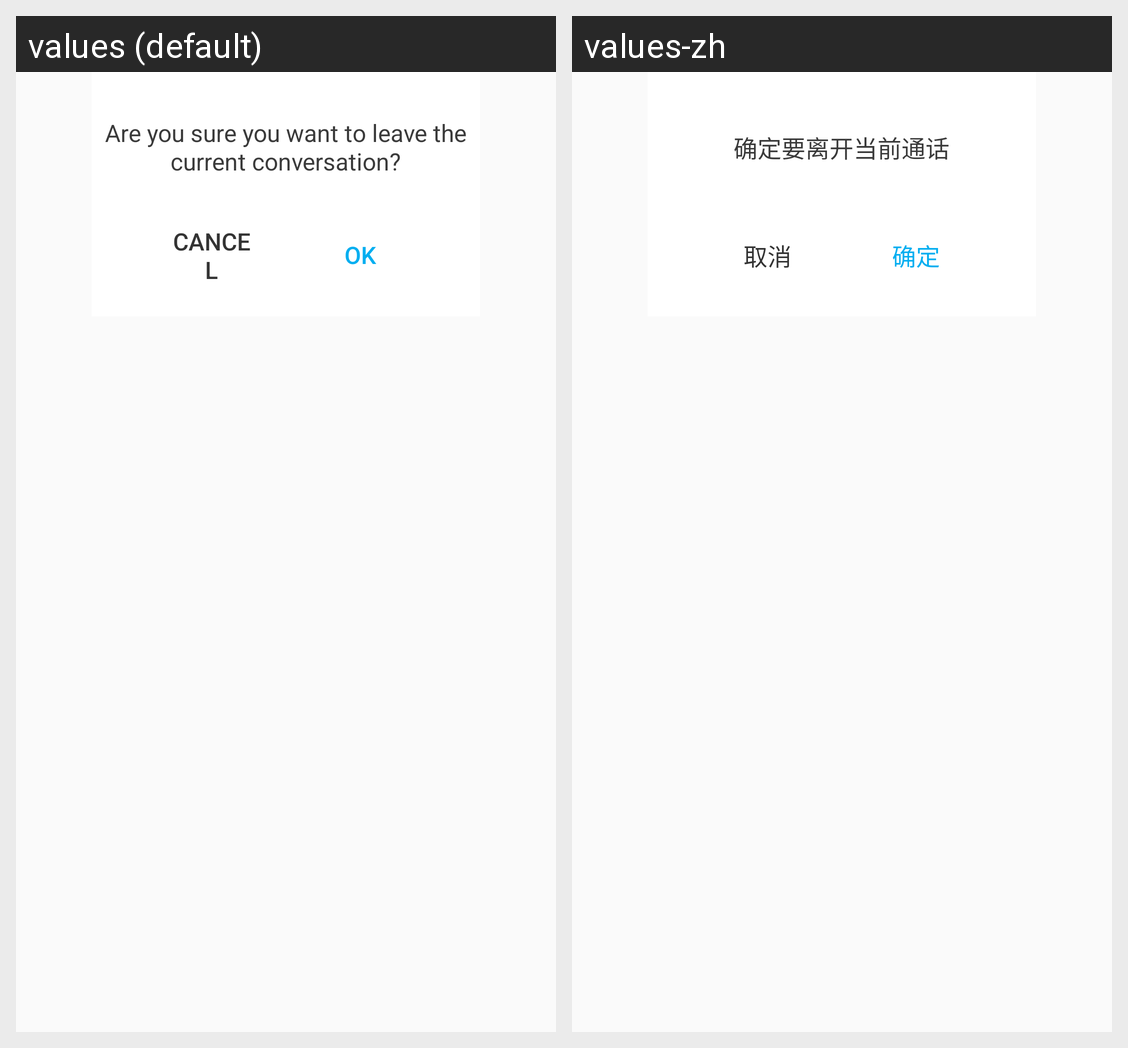

This grid shows one Android layout under two languages. Give, for every string resource on the screen, its name, the default text and each shown locale's text.
Android screen res/layout/activity_exit_channel.xml rendered under 2 locales, left to right: values (default), values-zh. Device: Nexus 5 (rendered at 1080×1920; each locale shown at half size, 540×960, under a caption strip naming it); theme Theme.Mua.
Strings drawn on this screen, with the default value and each locale's value (text and hints the layout hard-codes, and strings that could not be matched under every locale, appear in the picture but are not listed):

make_sure_leave
  values: Are you sure you want to leave the current conversation?
  values-zh: 确定要离开当前通话

cancel
  values: Cancel
  values-zh: 取消

determine
  values: OK
  values-zh: 确定
